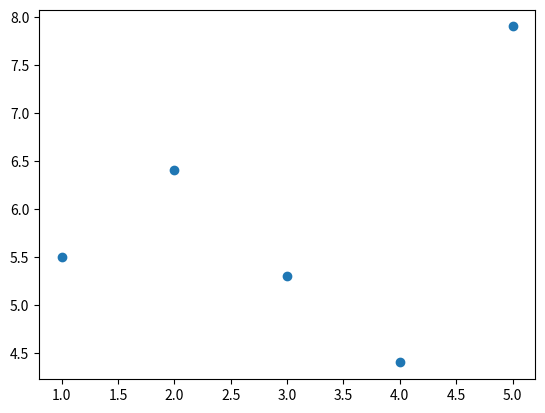
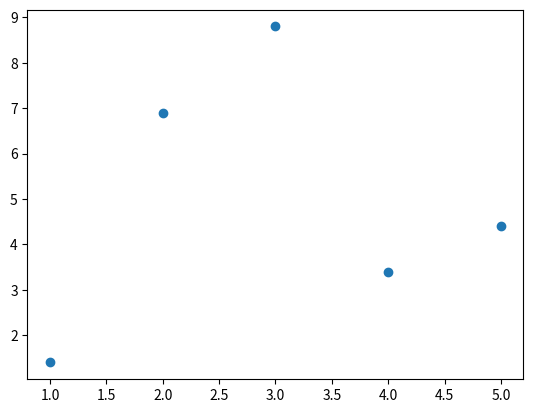

The matplotlib source for these figures, in order:
from matplotlib import pyplot as plt
# X and Y data points
x_data = [1, 2, 3, 4, 5]
y_data = [5.5, 6.4, 5.3, 4.4, 7.9]

# Create scatter plot and save as PNG
figure = plt.figure()
plt.scatter(x_data, y_data)
figure.savefig("graph.png")


y_data = [1.4, 6.9, 8.8, 3.4, 4.4]

figure = plt.figure()
plt.scatter(x_data, y_data)
#Overwrite the previous file
figure.savefig("graph.png")